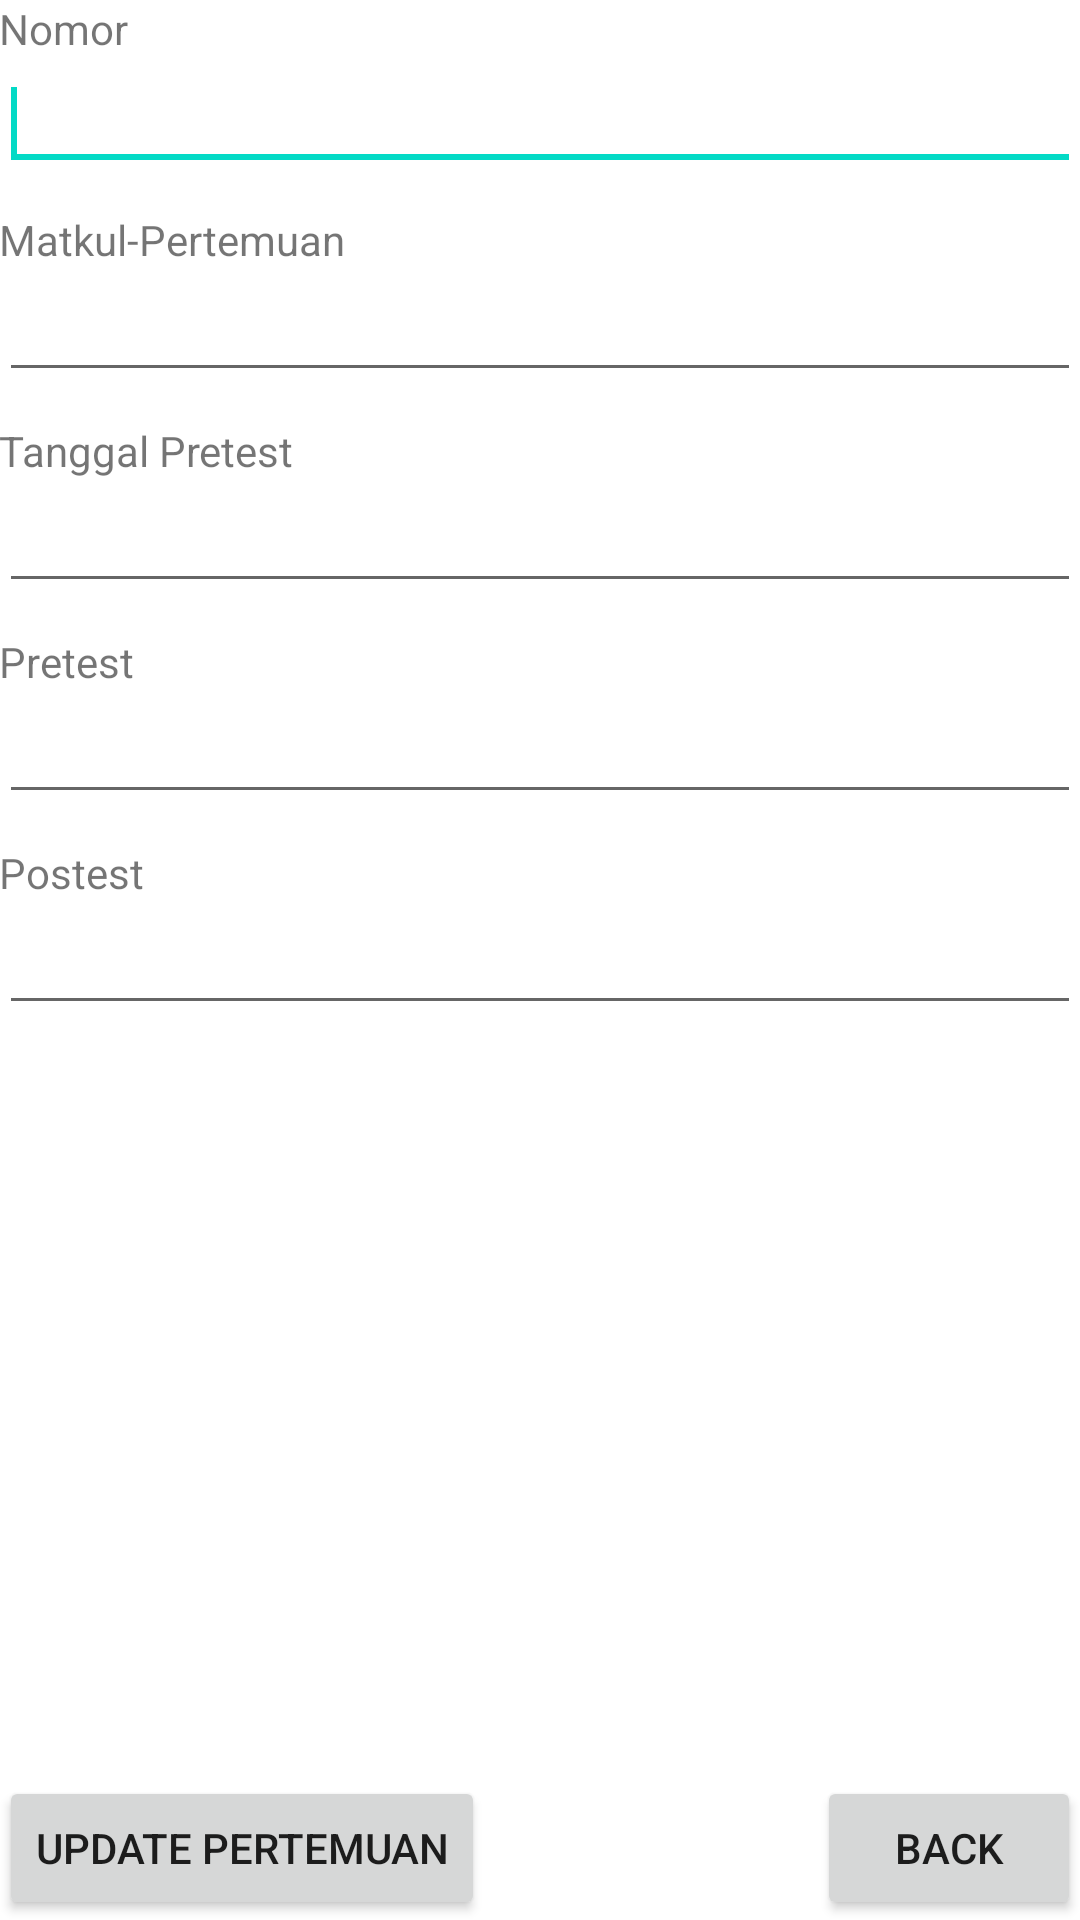

Write the Android layout XML for this screen, with the resource values it uses.
<!-- AndroidManifest.xml: fallback theme Theme.MaterialComponents.DayNight.NoActionBar -->
<!-- res/layout/activity_update_karkon.xml -->
<RelativeLayout xmlns:android="http://schemas.android.com/apk/res/android"
        xmlns:tools="http://schemas.android.com/tools"
        android:layout_width="match_parent"
        android:layout_height="match_parent"
        android:paddingBottom="@dimen/activity_vertical_margin"
        android:paddingLeft="@dimen/activity_horizontal_margin"
        android:paddingRight="@dimen/activity_horizontal_margin"
        android:paddingTop="@dimen/activity_vertical_margin"
        tools:context=".Updatekarkon" >

        <EditText
            android:id="@+id/editText1"
            android:layout_width="match_parent"
            android:layout_height="wrap_content"
            android:layout_alignLeft="@+id/textView1"
            android:layout_below="@+id/textView1" >

            <requestFocus />
        </EditText>

        <TextView
            android:id="@+id/textView1"
            android:layout_width="wrap_content"
            android:layout_height="wrap_content"
            android:layout_alignParentLeft="true"
            android:layout_alignParentTop="true"
            android:text="Nomor" />

        <TextView
            android:id="@+id/textView2"
            android:layout_width="wrap_content"
            android:layout_height="wrap_content"
            android:layout_alignLeft="@+id/editText1"
            android:layout_below="@+id/editText1"
            android:layout_marginTop="10dp"
            android:text="Matkul-Pertemuan" />

        <EditText
            android:id="@+id/editText2"
            android:layout_width="match_parent"
            android:layout_height="wrap_content"
            android:layout_alignLeft="@+id/textView2"
            android:layout_below="@+id/textView2" />

        <TextView
            android:id="@+id/textView3"
            android:layout_width="wrap_content"
            android:layout_height="wrap_content"
            android:layout_alignLeft="@+id/editText2"
            android:layout_below="@+id/editText2"
            android:layout_marginTop="10dp"
            android:text="Tanggal Pretest" />

        <EditText
            android:id="@+id/editText3"
            android:layout_width="match_parent"
            android:layout_height="wrap_content"
            android:layout_alignLeft="@+id/textView3"
            android:layout_below="@+id/textView3" />

        <TextView
            android:id="@+id/textView4"
            android:layout_width="wrap_content"
            android:layout_height="wrap_content"
            android:layout_alignLeft="@+id/editText3"
            android:layout_below="@+id/editText3"
            android:layout_marginTop="10dp"
            android:text="Pretest" />

        <EditText
            android:id="@+id/editText4"
            android:layout_width="match_parent"
            android:layout_height="wrap_content"
            android:layout_alignLeft="@+id/textView4"
            android:layout_below="@+id/textView4" />

        <TextView
            android:id="@+id/textView5"
            android:layout_width="wrap_content"
            android:layout_height="wrap_content"
            android:layout_alignLeft="@+id/editText4"
            android:layout_below="@+id/editText4"
            android:layout_marginTop="10dp"
            android:text="Postest" />

        <EditText
            android:id="@+id/editText5"
            android:layout_width="match_parent"
            android:layout_height="wrap_content"
            android:layout_alignLeft="@+id/textView5"
            android:layout_below="@+id/textView5" />

        <Button
            android:id="@+id/button1"
            android:layout_width="wrap_content"
            android:layout_height="wrap_content"
            android:layout_alignLeft="@+id/editText5"
            android:layout_alignParentBottom="true"
            android:text="Update Pertemuan" />

            <Button
                android:id="@+id/button2"
                android:layout_width="wrap_content"
                android:layout_height="wrap_content"
                android:layout_alignParentBottom="true"
                android:layout_alignParentEnd="true"
                android:text="Back" />

    </RelativeLayout>
<!-- resources referenced by this layout -->
<resources>

</resources>
